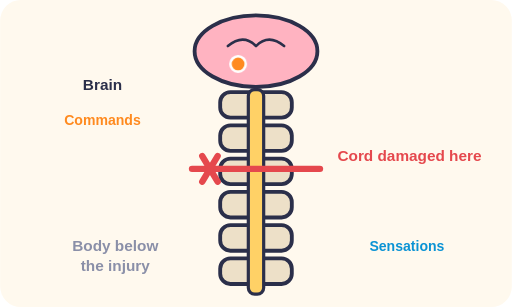
t = 0.00 s
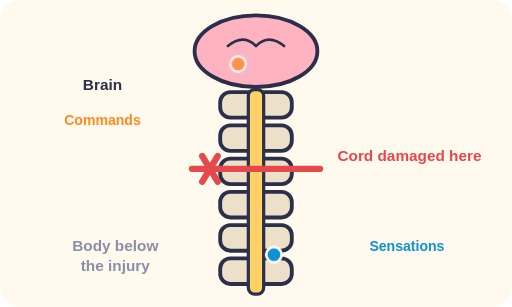
t = 0.47 s
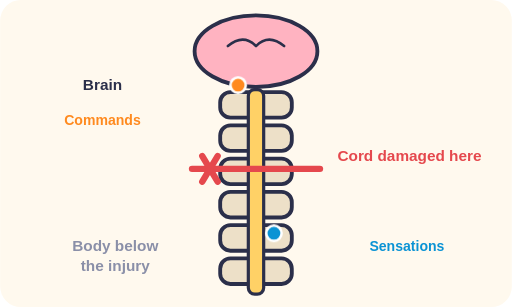
t = 1.05 s
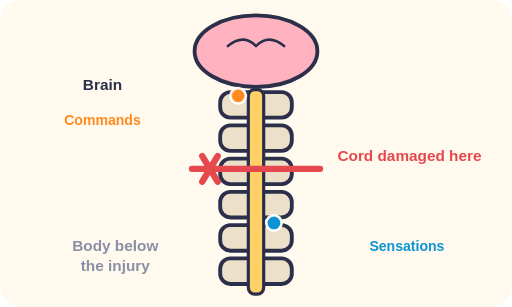
t = 1.32 s
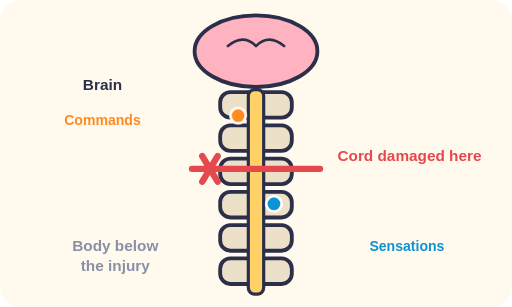
t = 1.84 s
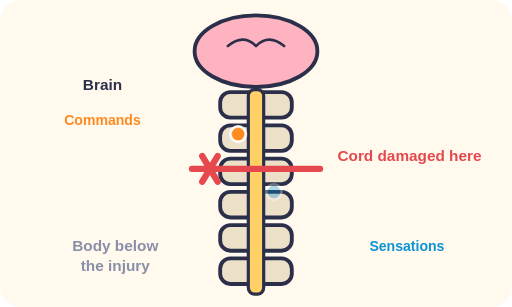
t = 2.32 s

The animated SVG that drew these frames (rendered in a browser with its animation timeline set to each time). Animation: 3 CSS @keyframes rules; one cycle of 2.80 s, repeats indefinitely.

<svg xmlns="http://www.w3.org/2000/svg" viewBox="0 0 400 240" role="img">
<title>Side view of the backbone with a damaged spinal cord; impulses from below and commands from the brain are blocked at the injury</title>
<style>
text{font-family:sans-serif}
.pulse{animation:pulse 1.2s ease-in-out infinite;transform-box:fill-box;transform-origin:center}@keyframes pulse{0%,100%{transform:scale(1)}50%{transform:scale(1.15)}}
@keyframes up1{0%{transform:translate(0px,0px);opacity:0}4%{transform:translate(0px,0px);opacity:1}90.0%{transform:translate(0px,-60px)}94%{transform:translate(0px,-60px);opacity:1}98%,100%{transform:translate(0px,-60px);opacity:0}}
.up1{animation:up1 2.4s linear 0s infinite}
@keyframes dn1{0%{transform:translate(0px,0px);opacity:0}4%{transform:translate(0px,0px);opacity:1}90.0%{transform:translate(0px,62px)}94%{transform:translate(0px,62px);opacity:1}98%,100%{transform:translate(0px,62px);opacity:0}}
.dn1{animation:dn1 2.4s linear 0.4s infinite}

@media (prefers-reduced-motion: reduce){*{animation:none!important}}
</style>
<rect width="100%" height="100%" rx="16" fill="#FFF9EE"/>
<ellipse cx="200" cy="40" rx="48" ry="28" fill="#FFB3C1" stroke="#2B2F4A" stroke-width="3" /><path d="M178 36Q190 26 200 36Q210 26 222 36" stroke="#2B2F4A" stroke-width="2" stroke-linecap="round" stroke-linejoin="round" fill="none" /><rect x="172" y="72" width="56" height="20" rx="8" fill="#EDE0C8" stroke="#2B2F4A" stroke-width="3" /><rect x="172" y="98" width="56" height="20" rx="8" fill="#EDE0C8" stroke="#2B2F4A" stroke-width="3" /><rect x="172" y="124" width="56" height="20" rx="8" fill="#EDE0C8" stroke="#2B2F4A" stroke-width="3" /><rect x="172" y="150" width="56" height="20" rx="8" fill="#EDE0C8" stroke="#2B2F4A" stroke-width="3" /><rect x="172" y="176" width="56" height="20" rx="8" fill="#EDE0C8" stroke="#2B2F4A" stroke-width="3" /><rect x="172" y="202" width="56" height="20" rx="8" fill="#EDE0C8" stroke="#2B2F4A" stroke-width="3" /><rect x="194" y="70" width="12" height="160" rx="5" fill="#FFD166" stroke="#2B2F4A" stroke-width="2.5" /><path d="M150 132L250 132" stroke="#E5484D" stroke-width="5" stroke-linecap="round" fill="none" /><path d="M158 122L170 142" stroke="#E5484D" stroke-width="5" stroke-linecap="round" fill="none" /><path d="M170 122L158 142" stroke="#E5484D" stroke-width="5" stroke-linecap="round" fill="none" /><text x="320" y="126" font-family="sans-serif" font-size="12" fill="#E5484D" text-anchor="middle" font-weight="bold">Cord damaged here</text><circle cx="214" cy="210" r="6" fill="#0B93D4" stroke="#fff" stroke-width="2" class="up1"/><circle cx="186" cy="50" r="6" fill="#FF8A1F" stroke="#fff" stroke-width="2" class="dn1"/><text x="80" y="70" font-family="sans-serif" font-size="12" fill="#2B2F4A" text-anchor="middle" font-weight="bold">Brain</text><text x="90" y="196" font-family="sans-serif" font-size="12" fill="#8A8FA8" text-anchor="middle" font-weight="bold">Body below</text><text x="90" y="212" font-family="sans-serif" font-size="12" fill="#8A8FA8" text-anchor="middle" font-weight="bold">the injury</text><text x="80" y="98" font-family="sans-serif" font-size="11" fill="#FF8A1F" text-anchor="middle" font-weight="bold">Commands</text><text x="318" y="196" font-family="sans-serif" font-size="11" fill="#0B93D4" text-anchor="middle" font-weight="bold">Sensations</text>
</svg>
